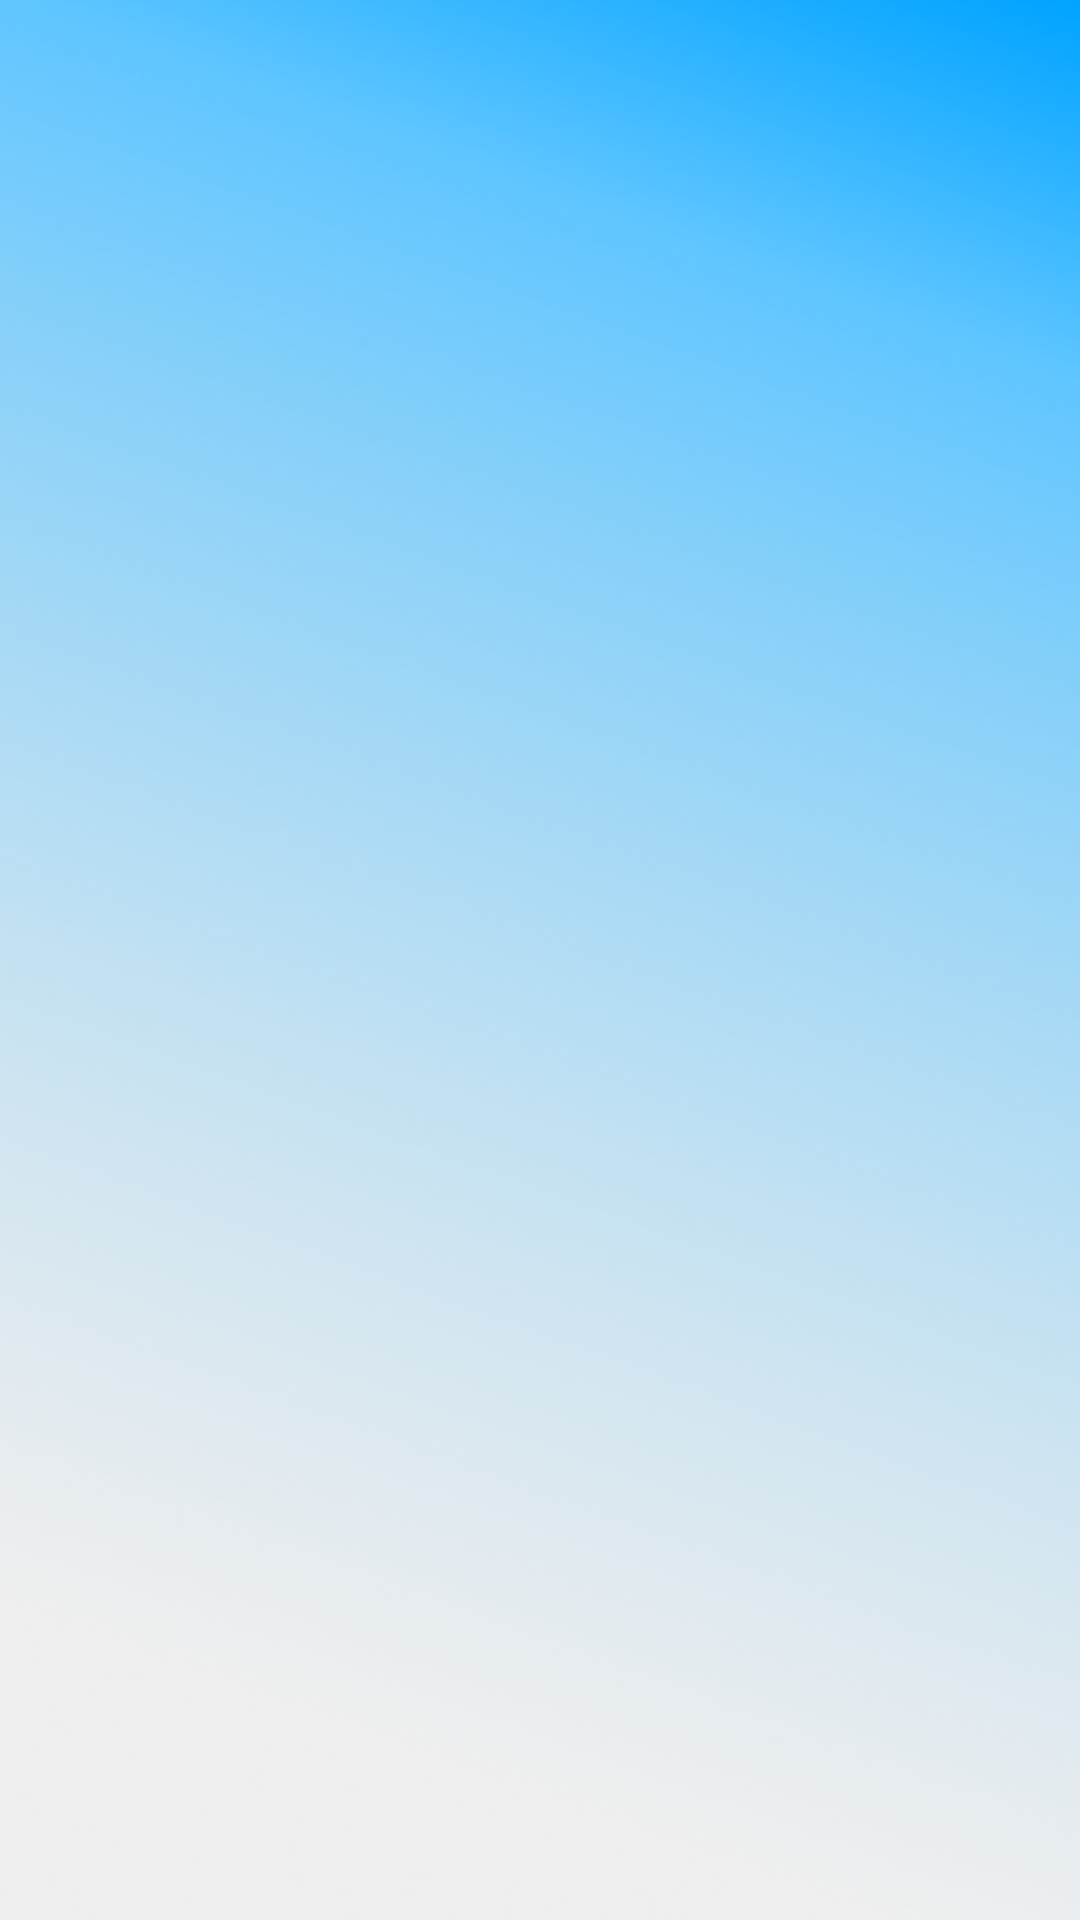

The Android layout XML behind this screen, and the referenced resources:
<!-- AndroidManifest.xml: application theme Theme.ProjektuppgiftAndroidutveckling -->
<!-- res/layout/activity_user_favorite_list.xml -->
<?xml version="1.0" encoding="utf-8"?>
<androidx.constraintlayout.widget.ConstraintLayout xmlns:android="http://schemas.android.com/apk/res/android"
    xmlns:app="http://schemas.android.com/apk/res-auto"
    xmlns:tools="http://schemas.android.com/tools"
    android:layout_width="match_parent"
    android:layout_height="match_parent"
    android:background="@drawable/mainlayout"
    tools:context=".User.UserFavoriteList">

    <androidx.recyclerview.widget.RecyclerView
        android:id="@+id/UserFavoriteRW"
        android:layout_width="0dp"
        android:layout_height="0dp"
        app:layout_constraintBottom_toBottomOf="parent"
        app:layout_constraintEnd_toEndOf="parent"
        app:layout_constraintStart_toStartOf="parent"
        app:layout_constraintTop_toTopOf="parent"
        app:layout_constraintVertical_bias="0.906"
        tools:listitem="@layout/favorite_restaurant_item" />
</androidx.constraintlayout.widget.ConstraintLayout>
<!-- res/layout/favorite_restaurant_item.xml (included above) -->
<?xml version="1.0" encoding="utf-8"?>
<androidx.constraintlayout.widget.ConstraintLayout xmlns:android="http://schemas.android.com/apk/res/android"
    xmlns:app="http://schemas.android.com/apk/res-auto"
    xmlns:tools="http://schemas.android.com/tools"
    android:layout_width="match_parent"
    android:layout_height="wrap_content">

    <ImageView
        android:id="@+id/userFavoriteImage"
        android:layout_width="350dp"
        android:layout_height="140dp"
        android:layout_marginTop="15dp"
        android:layout_marginBottom="50dp"
        android:background="@drawable/food"
        app:layout_constraintBottom_toBottomOf="parent"
        app:layout_constraintEnd_toEndOf="parent"
        app:layout_constraintStart_toStartOf="parent"
        app:layout_constraintTop_toTopOf="parent"
        app:layout_constraintVertical_bias="0.0" />

    <TextView
        android:id="@+id/userFavoriteRestaurant"
        android:layout_width="wrap_content"
        android:layout_height="wrap_content"
        android:layout_marginTop="10dp"
        android:layout_marginBottom="10dp"
        android:text="This is a restuarant "
        android:textSize="20sp"
        app:layout_constraintBottom_toBottomOf="parent"
        app:layout_constraintEnd_toEndOf="parent"
        app:layout_constraintHorizontal_bias="0.131"
        app:layout_constraintStart_toStartOf="parent"
        app:layout_constraintTop_toBottomOf="@+id/userFavoriteImage" />

    <ImageButton
        android:id="@+id/ib_removeRestaurant"
        android:layout_width="wrap_content"
        android:layout_height="wrap_content"
        android:layout_marginEnd="5dp"
        android:layout_marginBottom="5dp"
        app:layout_constraintBottom_toBottomOf="parent"
        app:layout_constraintEnd_toEndOf="parent"
        app:srcCompat="@drawable/baseline_delete_forever_24" />


</androidx.constraintlayout.widget.ConstraintLayout>
<!-- resources referenced by this layout -->
<resources>
  <!-- drawable mainlayout: png bitmap (drawable, 288151 bytes) -->
  <style name="Theme.ProjektuppgiftAndroidutveckling" parent="Theme.MaterialComponents.DayNight.NoActionBar">
          
          <item name="colorPrimary">@color/navy</item>
          <item name="colorPrimaryVariant">@color/navy</item>
          <item name="colorOnPrimary">@color/white</item>
          
          <item name="colorSecondary">@color/teal_200</item>
          <item name="colorSecondaryVariant">@color/teal_700</item>
          <item name="colorOnSecondary">@color/black</item>
          
          <item name="android:statusBarColor">?attr/colorPrimaryVariant</item>
          
      </style>
  <color name="navy">#16425B</color>
  <color name="white">#FFFFFFFF</color>
  <color name="teal_200">#FF03DAC5</color>
  <color name="teal_700">#FF018786</color>
  <color name="black">#FF000000</color>
</resources>
